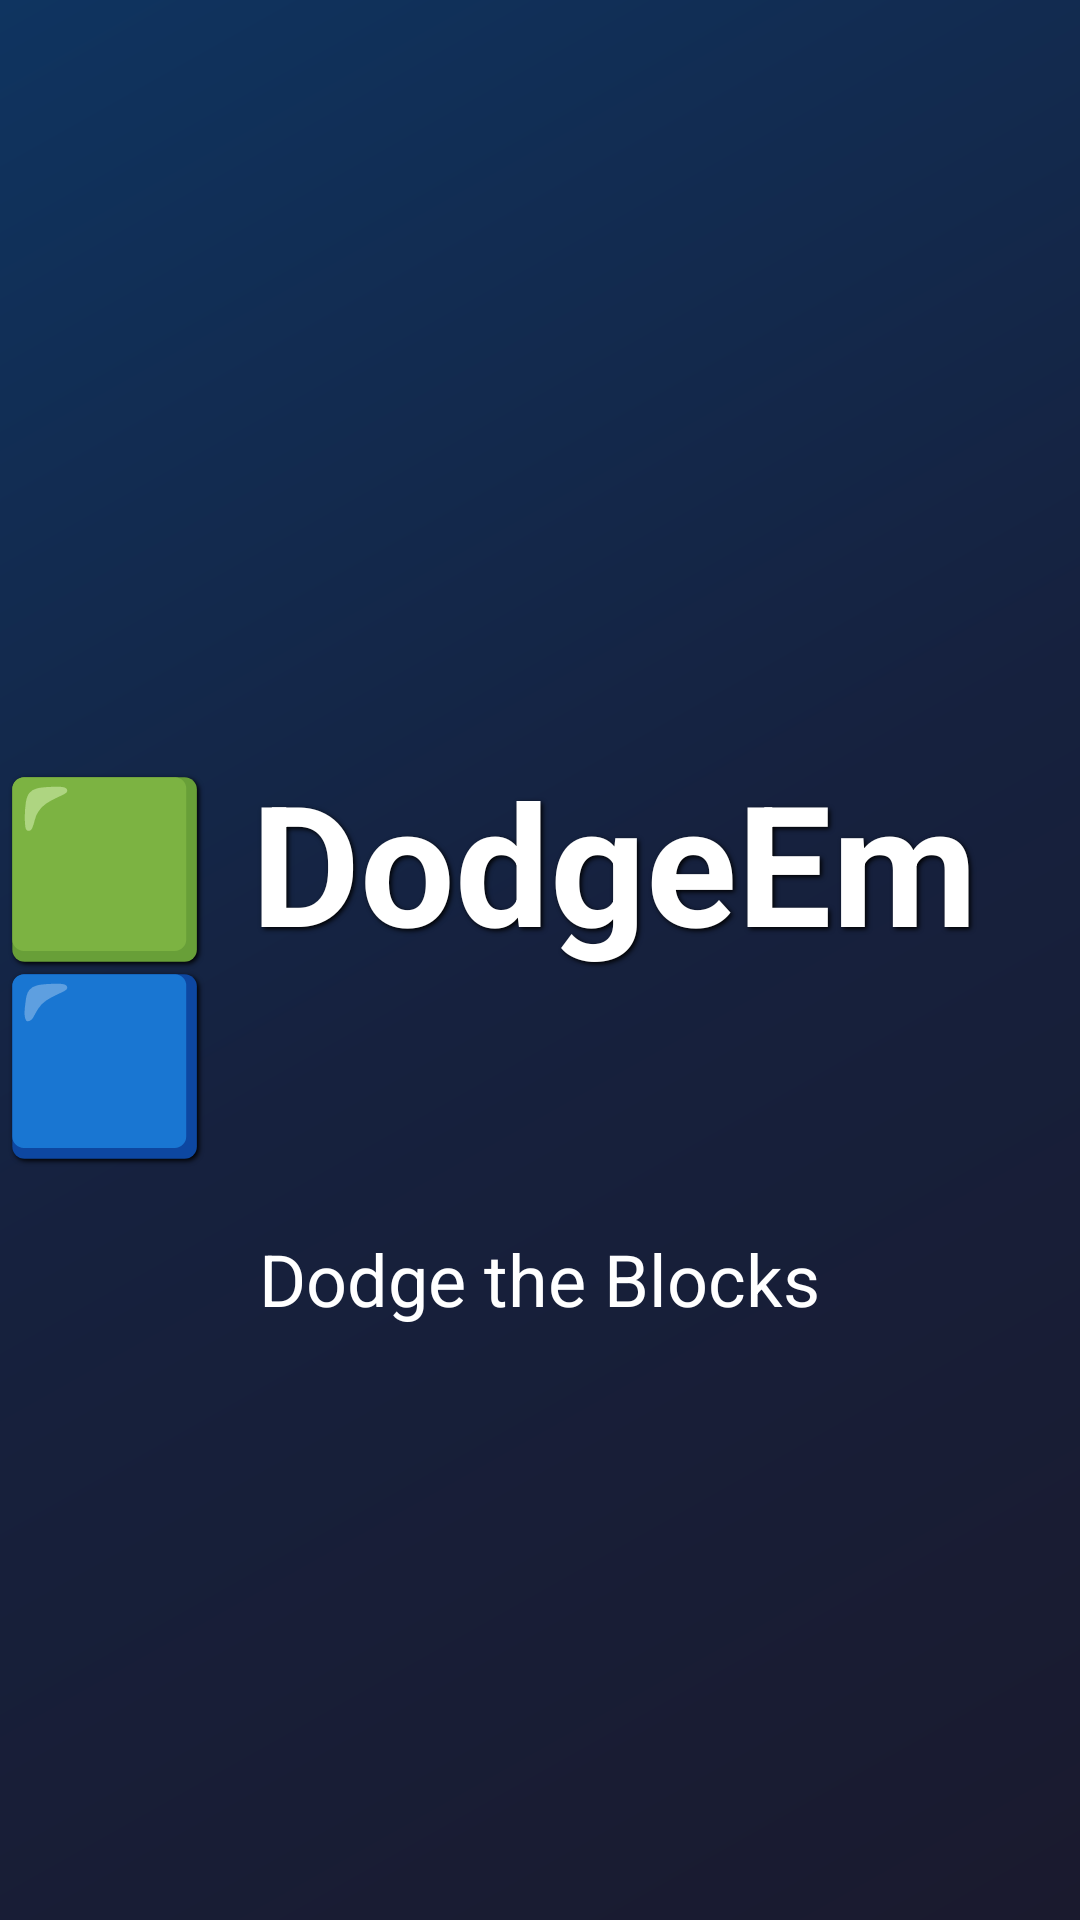

This screen was rendered from an Android layout file. Write that file and the resources it references.
<!-- AndroidManifest.xml: application theme Theme.DodgeEm -->
<!-- res/layout/activity_splash.xml -->
<?xml version="1.0" encoding="utf-8"?>
<RelativeLayout xmlns:android="http://schemas.android.com/apk/res/android"
    android:layout_width="match_parent"
    android:layout_height="match_parent"
    android:background="@drawable/splash_gradient">

    <TextView
        android:id="@+id/tvSplashTitle"
        android:layout_width="wrap_content"
        android:layout_height="wrap_content"
        android:text="🟩 DodgeEm 🟦"
        android:textSize="56sp"
        android:textColor="#FFFFFF"
        android:textStyle="bold"
        android:layout_centerInParent="true"
        android:shadowColor="#000000"
        android:shadowDx="2"
        android:shadowDy="2"
        android:shadowRadius="4"/>

    <TextView
        android:layout_width="wrap_content"
        android:layout_height="wrap_content"
        android:text="Dodge the Blocks"
        android:textSize="24sp"
        android:textColor="#FFFFFF"
        android:layout_below="@id/tvSplashTitle"
        android:layout_centerHorizontal="true"
        android:layout_marginTop="20dp"/>

</RelativeLayout>
<!-- resources referenced by this layout -->
<resources>
  <!-- drawable splash_gradient (drawable) -->
  <?xml version="1.0" encoding="utf-8"?>
  <shape xmlns:android="http://schemas.android.com/apk/res/android">
      <gradient
          android:type="linear"
          android:angle="135"
          android:startColor="#1a1a2e"
          android:centerColor="#16213e"
          android:endColor="#0f3460"/>
  </shape>
  <style name="Theme.DodgeEm" parent="Base.Theme.DodgeEm" />
  <style name="Base.Theme.DodgeEm" parent="Theme.Material3.DayNight.NoActionBar">
          
          
      </style>
</resources>
